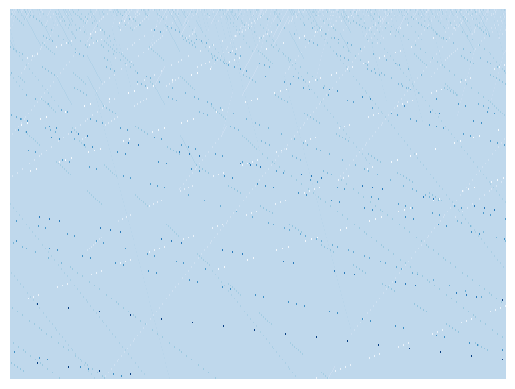

This chart was generated by the following Python code:
from collections import Counter
import matplotlib.pylab as plt
import numpy as np

SIZE = 1024
TIMESTEPS = 200
MAX_VAL = 3
SEED = 1701

# Basic baricelli copying
rng = np.random.default_rng()
grid = np.zeros((TIMESTEPS, SIZE)).astype(int)

# Initialise with random
grid[0, :] = rng.integers(-MAX_VAL, MAX_VAL + 1, size=(SIZE))
grid[0, rng.choice(np.arange(SIZE), size=SIZE // 2, replace=False)] = 0

# Loop
for step in range(1, TIMESTEPS):
    # Move integers, handling collisions (mutations) with addition!
    for pos, val in enumerate(grid[step - 1, :]):
        grid[step, (pos + val) % SIZE] += val

# What's the composition of the final state?
print(Counter(grid[-1, :]))

# View the final state!
fig, ax = plt.subplots(1, 1)
ax.imshow(grid / MAX_VAL, aspect="auto", interpolation="none", cmap="Blues")
plt.axis("off")
plt.savefig("out/basic.png", bbox_inches="tight", transparent=True, dpi=200)
plt.show()
